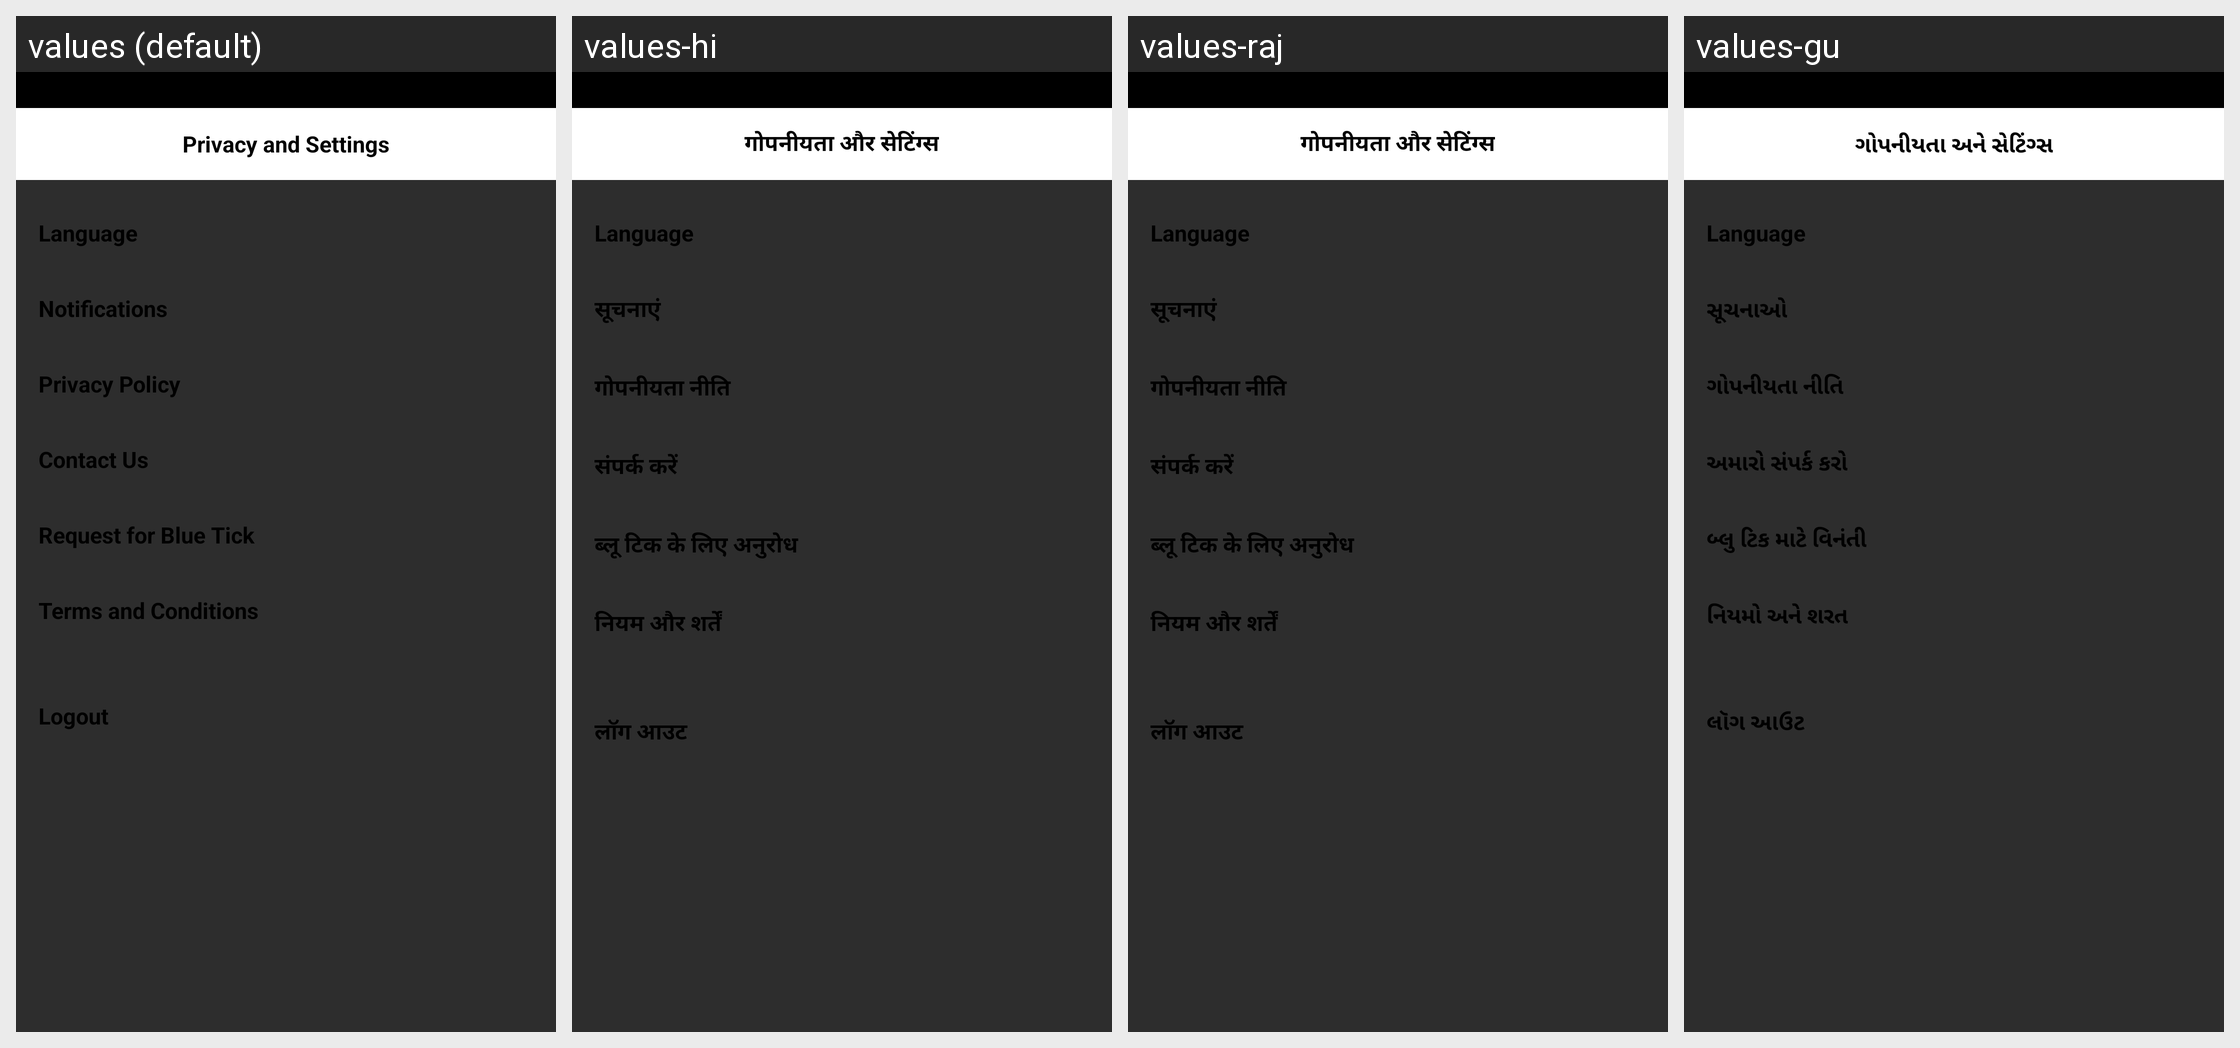

The same Android screen rendered under several of its app's locales, left to right. List the strings drawn on it with the default value and each locale's translation.
Android screen res/layout/fragment_setting.xml rendered under 4 locales, left to right: values (default), values-hi, values-raj, values-gu. Device: Nexus 5 (rendered at 1080×1920; each locale shown at half size, 540×960, under a caption strip naming it); theme AppTheme.
Other locales in the repository, not shown: values-bn, values-kn, values-ml, values-mr, values-pa, values-ta, values-te.
Strings drawn on this screen, with the default value and each locale's value (text and hints the layout hard-codes, and strings that could not be matched under every locale, appear in the picture but are not listed):

privacy_and_settings
  values: Privacy and Settings
  values-hi: गोपनीयता और सेटिंग्स
  values-raj: गोपनीयता और सेटिंग्स
  values-gu: ગોપનીયતા અને સેટિંગ્સ

language
  values: Language
  values-hi: Language
  values-raj: Language
  values-gu: Language

notifications
  values: Notifications
  values-hi: सूचनाएं
  values-raj: सूचनाएं
  values-gu: સૂચનાઓ

privacy_policy
  values: Privacy Policy
  values-hi: गोपनीयता नीति
  values-raj: गोपनीयता नीति
  values-gu: ગોપનીયતા નીતિ

contact_us
  values: Contact Us
  values-hi: संपर्क करें
  values-raj: संपर्क करें
  values-gu: અમારો સંપર્ક કરો

request_for_blue_tick
  values: Request for Blue Tick
  values-hi: ब्लू टिक के लिए अनुरोध
  values-raj: ब्लू टिक के लिए अनुरोध
  values-gu: બ્લુ ટિક માટે વિનંતી

terms_and_conditions
  values: Terms and Conditions
  values-hi: नियम और शर्तें
  values-raj: नियम और शर्तें
  values-gu: નિયમો અને શરત

logout
  values: Logout
  values-hi: लॉग आउट
  values-raj: लॉग आउट
  values-gu: લૉગ આઉટ
